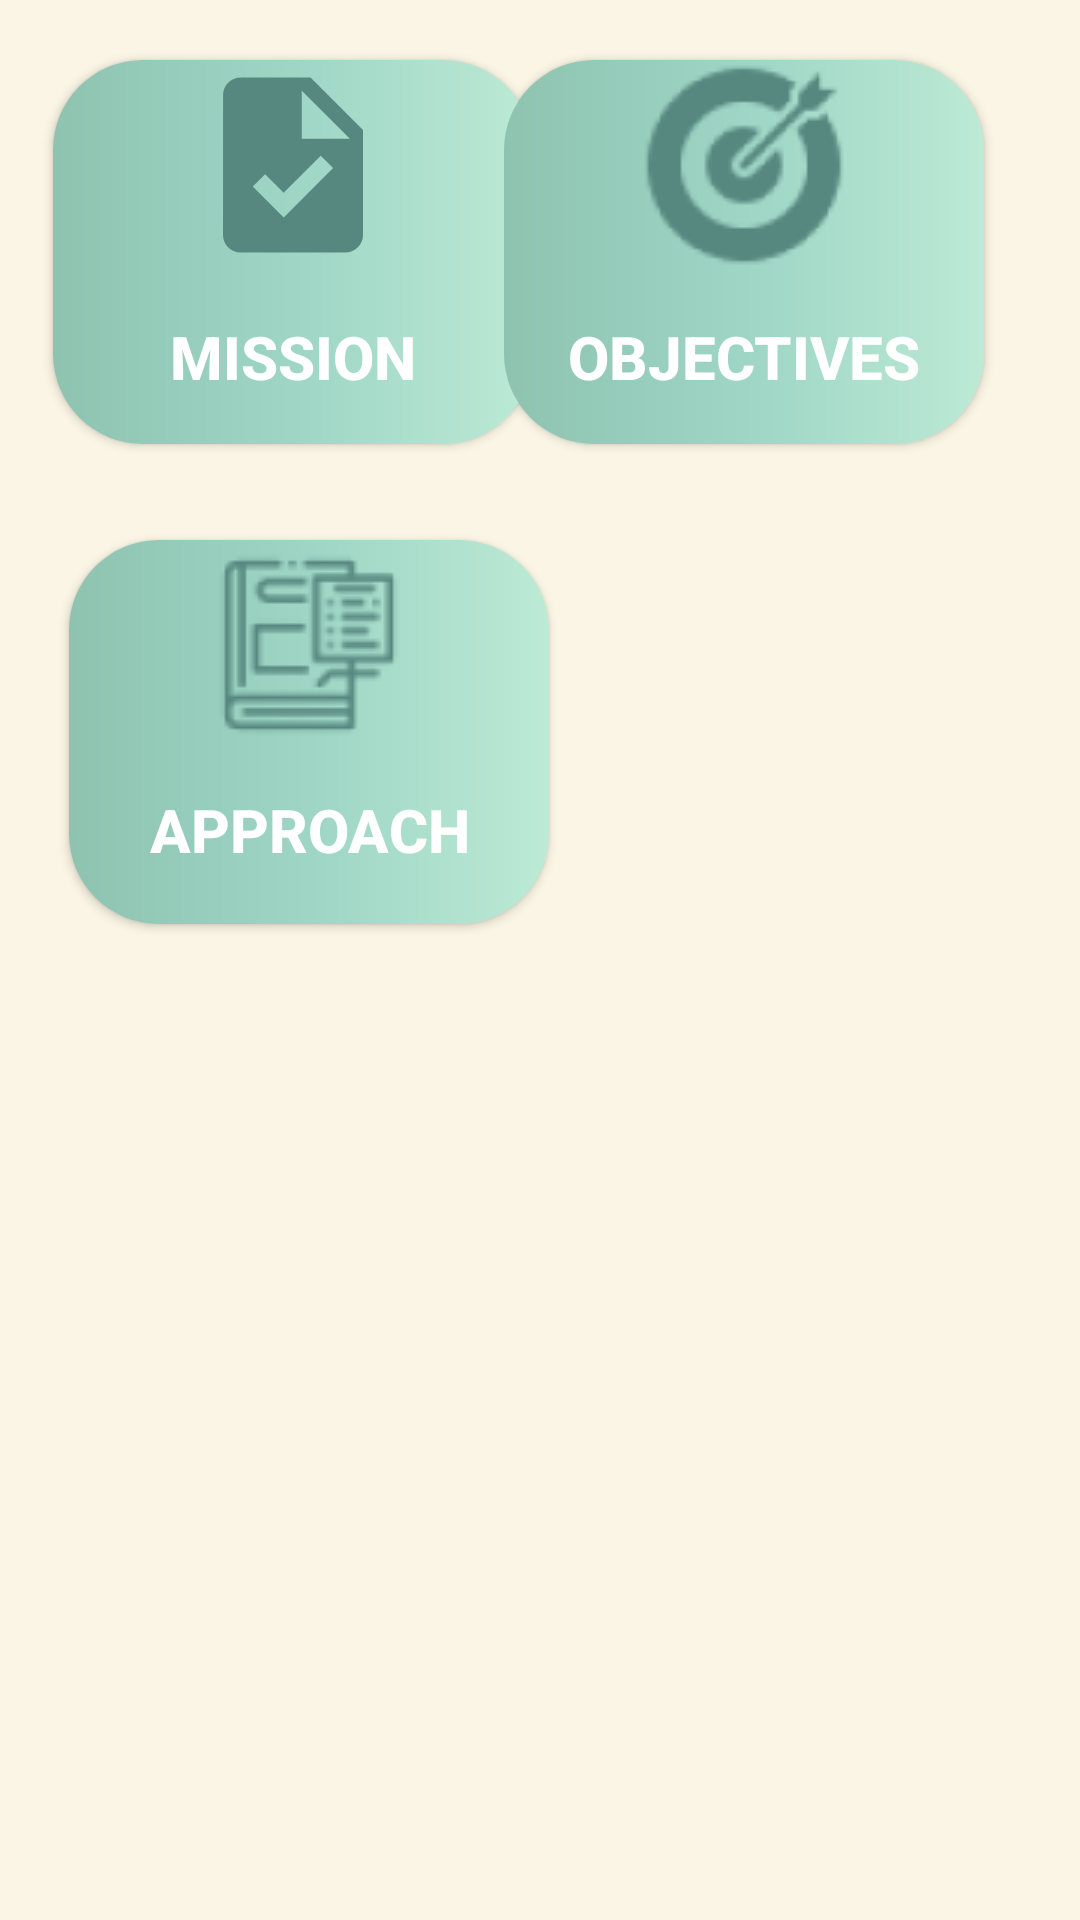

Write the Android layout XML for this screen, with the resource values it uses.
<!-- AndroidManifest.xml: application theme Theme.FinalProject -->
<!-- res/layout/fragment_aau.xml -->
<?xml version="1.0" encoding="utf-8"?>
<androidx.constraintlayout.widget.ConstraintLayout xmlns:android="http://schemas.android.com/apk/res/android"
    xmlns:app="http://schemas.android.com/apk/res-auto"
    xmlns:tools="http://schemas.android.com/tools"
    android:id="@+id/relativeLayout3"
    android:layout_width="match_parent"
    android:layout_height="match_parent"
    android:background="@color/caffe"
    tools:context=".HomeFragment.AAuFragment">

    <androidx.appcompat.widget.AppCompatButton
        android:id="@+id/aau_mission"
        android:layout_width="160dp"
        android:layout_height="128dp"
        android:layout_marginStart="20dp"
        android:layout_marginTop="20dp"
        android:background="@drawable/big_btn"
        android:drawableTop="@drawable/task"
        android:text="@string/mission"
        android:textAlignment="center"
        android:textColor="@color/white"
        android:textSize="20sp"
        android:textStyle="bold"
        app:layout_constraintEnd_toStartOf="@id/aau_objectives"
        app:layout_constraintHorizontal_bias="0.215"
        app:layout_constraintStart_toStartOf="parent"
        app:layout_constraintTop_toTopOf="parent">

    </androidx.appcompat.widget.AppCompatButton>

    <androidx.appcompat.widget.AppCompatButton
        android:id="@+id/aau_objectives"
        android:layout_width="160dp"
        android:layout_height="128dp"
        android:layout_marginTop="20dp"
        android:layout_marginEnd="32dp"
        android:background="@drawable/big_btn"
        android:drawableTop="@drawable/goal"
        android:text="@string/objectives"
        android:textAlignment="center"
        android:textColor="@color/white"
        android:textSize="20sp"
        android:textStyle="bold"
        app:layout_constraintEnd_toEndOf="parent"
        app:layout_constraintTop_toTopOf="parent">

    </androidx.appcompat.widget.AppCompatButton>

    <androidx.appcompat.widget.AppCompatButton
        android:id="@+id/aau_regulation"
        android:layout_width="160dp"
        android:layout_height="128dp"
        android:layout_marginTop="32dp"
        android:background="@drawable/big_btn"
        android:drawableTop="@drawable/regulations"
        android:drawablePadding="-5dp"
        android:text="@string/approach"
        android:textAlignment="center"
        android:textColor="@color/white"
        android:textSize="20sp"
        android:textStyle="bold"
        app:layout_constraintEnd_toEndOf="parent"
        app:layout_constraintHorizontal_bias="0.115"
        app:layout_constraintStart_toStartOf="parent"
        app:layout_constraintTop_toBottomOf="@+id/aau_mission">

    </androidx.appcompat.widget.AppCompatButton>

</androidx.constraintlayout.widget.ConstraintLayout>
<!-- resources referenced by this layout -->
<resources>
  <color name="caffe">#FAF5E4</color>
  <color name="white">#FFFFFFFF</color>
  <!-- drawable big_btn (drawable) -->
  <?xml version="1.0" encoding="utf-8"?>
  <shape xmlns:android="http://schemas.android.com/apk/res/android">
  
      <gradient
          android:startColor="#8EC3B0"
          android:centerColor="#9ED5C5"
          android:endColor="#BCEAD5">
      </gradient>
      <corners android:radius="30dp"/>
  
  
  </shape>
  <!-- drawable goal: png bitmap (drawable, 5708 bytes) -->
  <!-- drawable regulations: png bitmap (drawable, 3588 bytes) -->
  <!-- drawable task (drawable) -->
  <vector android:autoMirrored="true" android:height="70dp"
      android:tint="#578880" android:viewportHeight="24"
      android:viewportWidth="24" android:width="70dp" xmlns:android="http://schemas.android.com/apk/res/android">
      <path android:fillColor="@android:color/white" android:pathData="M14,2H6C4.9,2 4.01,2.9 4.01,4L4,20c0,1.1 0.89,2 1.99,2H18c1.1,0 2,-0.9 2,-2V8L14,2zM10.94,18L7.4,14.46l1.41,-1.41l2.12,2.12l4.24,-4.24l1.41,1.41L10.94,18zM13,9V3.5L18.5,9H13z"/>
  </vector>
  <string name="approach">Approach</string>
  <string name="mission">Mission</string>
  <string name="objectives">Objectives</string>
  <style name="Theme.FinalProject" parent="Theme.AppCompat.Light.NoActionBar">
          
          <item name="colorPrimary">@color/purple_500</item>
          <item name="colorPrimaryVariant">@color/purple_700</item>
          <item name="colorOnPrimary">@color/white</item>
          
          <item name="colorSecondary">@color/teal_200</item>
          <item name="colorSecondaryVariant">@color/teal_700</item>
          <item name="colorOnSecondary">@color/black</item>
          
          <item name="android:statusBarColor">#678983</item>
          
      </style>
  <color name="purple_500">#FF6200EE</color>
  <color name="purple_700">#FF3700B3</color>
  <color name="teal_200">#FF03DAC5</color>
  <color name="teal_700">#FF018786</color>
  <color name="black">#FF000000</color>
</resources>
